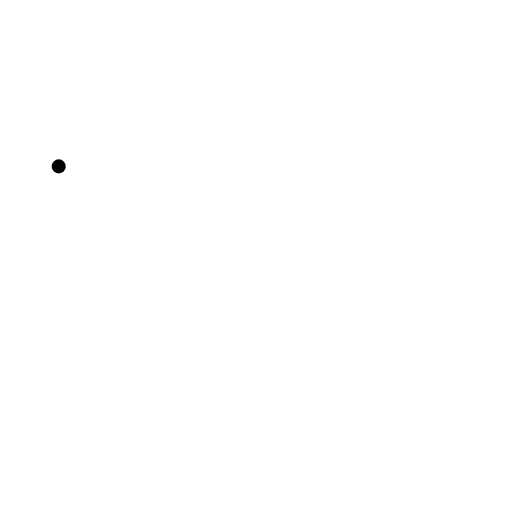
t = 0.00 s
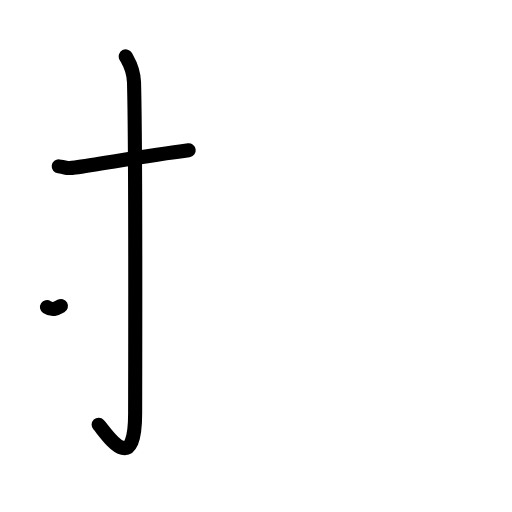
t = 2.20 s
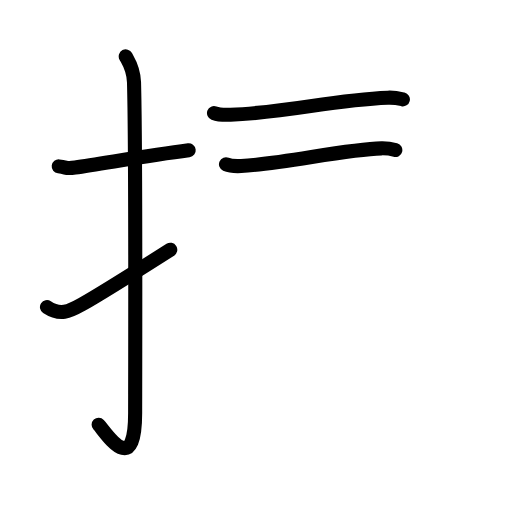
t = 4.40 s
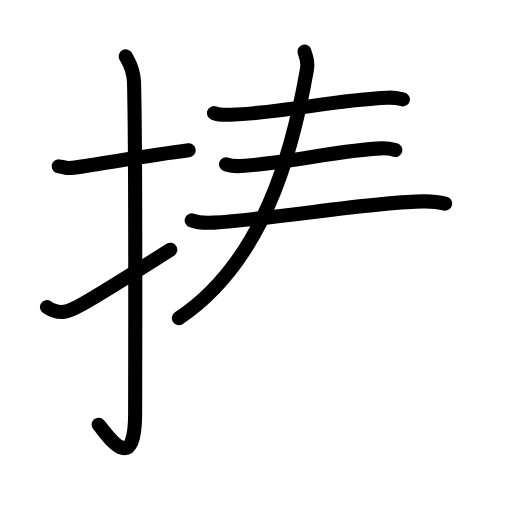
t = 6.60 s
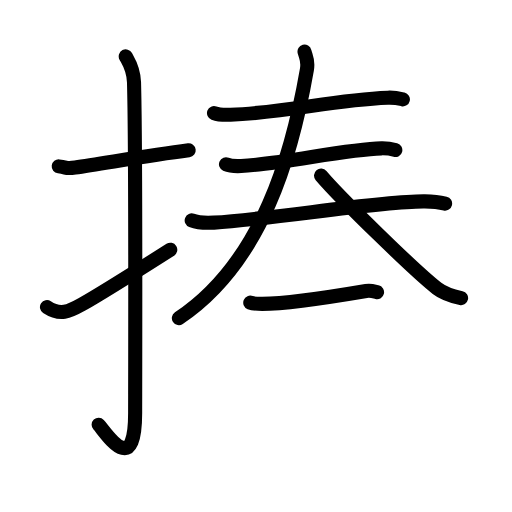
t = 8.80 s
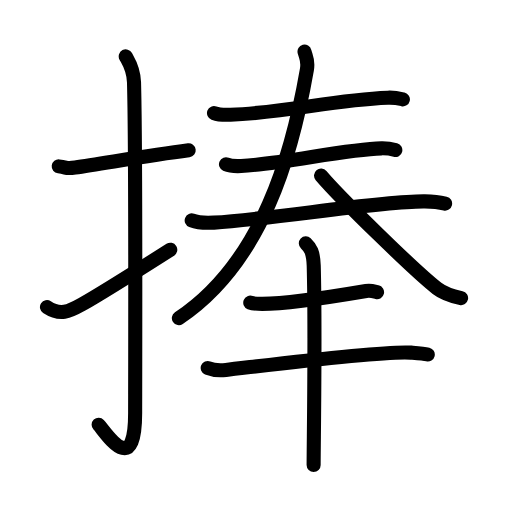
t = 11.00 s

The animated SVG that drew these frames (rendered in a browser with its animation timeline set to each time). Animation: 38 SMIL elements (animate=38); one cycle of 11.00 s.

<?xml version="1.0" encoding="UTF-8"?>
<!--
AniKanjiVG is licensed by CC-BY-SA Paul C. Sommerhoff (https://bitbucket.org/sommerhoff/anikanjivg).
AniKanjiVG uses KanjiVG which is licensed by CC-BY-SA Ulrich Apel (http://kanjivg.tagaini.net).
See also http://creativecommons.org/licenses/by-sa/3.0/
-->
<svg xmlns:kvg='http://kanjivg.tagaini.net' xmlns='http://www.w3.org/2000/svg' width='109' height='109' viewBox='0 0 109 109' style='fill:none;stroke:#000000;stroke-width:3;stroke-linecap:round;stroke-linejoin:round;' id="kvg:kanji_06367"><g id="kvg:06367" kvg:element="捧"><g id="kvg:06367-g1" kvg:element="扌" kvg:variant="true" kvg:original="手" kvg:position="left" kvg:radical="general"><path id="kvg:06367-s1" kvg:type="㇐" d="M12.5,35.42c2.08,0.25,1.27,0.55,3.5,0.25c5.5-0.75,15-2.5,24.17-3.67"><animate attributeName="d" begin="0.0s" dur="0.5s" from="M12.5,35.42C12.5,35.42,12.5,35.42,12.5,35.42" to="M12.5,35.42c2.08,0.25,1.27,0.55,3.5,0.25" />
<animate attributeName="d" begin="0.5s" dur="0.5s" from="M12.5,35.42c2.08,0.25,1.27,0.55,3.5,0.25c0,0,0,0,0,0,0" to="M12.5,35.42c2.08,0.25,1.27,0.55,3.5,0.25c5.5-0.75,15-2.5,24.17-3.67" />
</path>
<path id="kvg:06367-s2" kvg:type="㇚" d="M26.77,12c0.48,0.92,1.67,2.49,1.76,5.52c0.4,14.55,0.24,65.44,0.24,70.4c0,14.25-6.32,4.03-7.77,2.5"><animate attributeName="d" begin="1.0s" dur="0.3333333333333333s" from="M26.77,12C26.77,12,26.77,12,26.77,12" to="M26.77,12c0.48,0.92,1.67,2.49,1.76,5.52" />
<animate attributeName="d" begin="1.3333333333333333s" dur="0.3333333333333333s" from="M26.77,12c0.48,0.92,1.67,2.49,1.76,5.52c0,0,0,0,0,0,0" to="M26.77,12c0.48,0.92,1.67,2.49,1.76,5.52c0.4,14.55,0.24,65.44,0.24,70.4" />
<animate attributeName="d" begin="1.6666666666666665s" dur="0.3333333333333333s" from="M26.77,12c0.48,0.92,1.67,2.49,1.76,5.52c0.4,14.55,0.24,65.44,0.24,70.4c0,0,0,0,0,0,0" to="M26.77,12c0.48,0.92,1.67,2.49,1.76,5.52c0.4,14.55,0.24,65.44,0.24,70.4c0,14.25-6.32,4.03-7.77,2.5" />
<animate attributeName="d" begin="0s" dur="1.0s" from="M-100,-100" to="M-100,-100" />
</path>
<path id="kvg:06367-s3" kvg:type="㇀" d="M10,65.38c2.81,1.84,4.62,1,7.43-0.58c1.66-0.93,11.79-7.17,18.82-11.64"><animate attributeName="d" begin="2.0s" dur="0.5s" from="M10,65.38C10,65.38,10,65.38,10,65.38" to="M10,65.38c2.81,1.84,4.62,1,7.43-0.58" />
<animate attributeName="d" begin="2.5s" dur="0.5s" from="M10,65.38c2.81,1.84,4.62,1,7.43-0.58c0,0,0,0,0,0,0" to="M10,65.38c2.81,1.84,4.62,1,7.43-0.58c1.66-0.93,11.79-7.17,18.82-11.64" />
<animate attributeName="d" begin="0s" dur="2.0s" from="M-100,-100" to="M-100,-100" />
</path>
</g>
<g id="kvg:06367-g2" kvg:element="奉" kvg:position="right"><g id="kvg:06367-g3" kvg:position="top"><g id="kvg:06367-g4" kvg:element="三"><g id="kvg:06367-g5" kvg:element="一" kvg:position="top"><path id="kvg:06367-s4" kvg:type="㇐" d="M45.56,24.07c0.92,0.35,2.59,0.39,3.51,0.35C61.16,24,70.75,21.24,82.57,20.8c1.53-0.06,2.44,0.17,3.2,0.35"><animate attributeName="d" begin="3.0s" dur="0.3333333333333333s" from="M45.56,24.07C45.56,24.07,45.56,24.07,45.56,24.07" to="M45.56,24.07c0.92,0.35,2.59,0.39,3.51,0.35" />
<animate attributeName="d" begin="3.3333333333333335s" dur="0.3333333333333333s" from="M45.56,24.07c0.92,0.35,2.59,0.39,3.51,0.35c0,0,0,0,0,0,0" to="M45.56,24.07c0.92,0.35,2.59,0.39,3.51,0.35C61.16,24,70.75,21.24,82.57,20.8" />
<animate attributeName="d" begin="3.6666666666666665s" dur="0.3333333333333333s" from="M45.56,24.07c0.92,0.35,2.59,0.39,3.51,0.35C61.16,24,70.75,21.24,82.57,20.8c0,0,0,0,0,0,0" to="M45.56,24.07c0.92,0.35,2.59,0.39,3.51,0.35C61.16,24,70.75,21.24,82.57,20.8c1.53-0.06,2.44,0.17,3.2,0.35" />
<animate attributeName="d" begin="0s" dur="3.0s" from="M-100,-100" to="M-100,-100" />
</path>
</g>
<g id="kvg:06367-g6" kvg:position="bottom"><g id="kvg:06367-g7" kvg:element="一"><path id="kvg:06367-s5" kvg:type="㇐" d="M48.11,34.97c0.84,0.37,2.39,0.41,3.23,0.37c8.77-0.42,22.16-3.59,29.87-3.76c1.41-0.03,2.25,0.17,2.95,0.36"><animate attributeName="d" begin="4.0s" dur="0.3333333333333333s" from="M48.11,34.97C48.11,34.97,48.11,34.97,48.11,34.97" to="M48.11,34.97c0.84,0.37,2.39,0.41,3.23,0.37" />
<animate attributeName="d" begin="4.333333333333333s" dur="0.3333333333333333s" from="M48.11,34.97c0.84,0.37,2.39,0.41,3.23,0.37c0,0,0,0,0,0,0" to="M48.11,34.97c0.84,0.37,2.39,0.41,3.23,0.37c8.77-0.42,22.16-3.59,29.87-3.76" />
<animate attributeName="d" begin="4.666666666666667s" dur="0.3333333333333333s" from="M48.11,34.97c0.84,0.37,2.39,0.41,3.23,0.37c8.77-0.42,22.16-3.59,29.87-3.76c0,0,0,0,0,0,0" to="M48.11,34.97c0.84,0.37,2.39,0.41,3.23,0.37c8.77-0.42,22.16-3.59,29.87-3.76c1.41-0.03,2.25,0.17,2.95,0.36" />
<animate attributeName="d" begin="0s" dur="4.0s" from="M-100,-100" to="M-100,-100" />
</path>
</g>
<g id="kvg:06367-g8" kvg:element="大" kvg:part="1"><g id="kvg:06367-g9" kvg:element="一"><path id="kvg:06367-s6" kvg:type="㇐" d="M40.81,46.93c1.23,0.47,3.49,0.54,4.73,0.47c12.83-0.78,35.46-4.65,44.91-4.52c2.05,0.03,3.29,0.22,4.31,0.46"><animate attributeName="d" begin="5.0s" dur="0.3333333333333333s" from="M40.81,46.93C40.81,46.93,40.81,46.93,40.81,46.93" to="M40.81,46.93c1.23,0.47,3.49,0.54,4.73,0.47" />
<animate attributeName="d" begin="5.333333333333333s" dur="0.3333333333333333s" from="M40.81,46.93c1.23,0.47,3.49,0.54,4.73,0.47c0,0,0,0,0,0,0" to="M40.81,46.93c1.23,0.47,3.49,0.54,4.73,0.47c12.83-0.78,35.46-4.65,44.91-4.52" />
<animate attributeName="d" begin="5.666666666666667s" dur="0.3333333333333333s" from="M40.81,46.93c1.23,0.47,3.49,0.54,4.73,0.47c12.83-0.78,35.46-4.65,44.91-4.52c0,0,0,0,0,0,0" to="M40.81,46.93c1.23,0.47,3.49,0.54,4.73,0.47c12.83-0.78,35.46-4.65,44.91-4.52c2.05,0.03,3.29,0.22,4.31,0.46" />
<animate attributeName="d" begin="0s" dur="5.0s" from="M-100,-100" to="M-100,-100" />
</path>
</g>
</g>
</g>
</g>
<g id="kvg:06367-g10" kvg:element="大" kvg:part="2"><g id="kvg:06367-g11" kvg:element="人"><path id="kvg:06367-s7" kvg:type="㇒" d="M64.83,11c0.32,1.22,0.85,1.86,0.51,3.78C62.25,32.5,56,55.75,38.08,67.73"><animate attributeName="d" begin="6.0s" dur="0.5s" from="M64.83,11C64.83,11,64.83,11,64.83,11" to="M64.83,11c0.32,1.22,0.85,1.86,0.51,3.78" />
<animate attributeName="d" begin="6.5s" dur="0.5s" from="M64.83,11c0.32,1.22,0.85,1.86,0.51,3.78c0,0,0,0,0,0,0" to="M64.83,11c0.32,1.22,0.85,1.86,0.51,3.78C62.25,32.5,56,55.75,38.08,67.73" />
<animate attributeName="d" begin="0s" dur="6.0s" from="M-100,-100" to="M-100,-100" />
</path>
<path id="kvg:06367-s8" kvg:type="㇏" d="M68.35,37.38c4.17,4.89,20.09,20.42,24.69,24c1.56,1.21,3.56,1.74,5.12,2.08"><animate attributeName="d" begin="7.0s" dur="0.5s" from="M68.35,37.38C68.35,37.38,68.35,37.38,68.35,37.38" to="M68.35,37.38c4.17,4.89,20.09,20.42,24.69,24" />
<animate attributeName="d" begin="7.5s" dur="0.5s" from="M68.35,37.38c4.17,4.89,20.09,20.42,24.69,24c0,0,0,0,0,0,0" to="M68.35,37.38c4.17,4.89,20.09,20.42,24.69,24c1.56,1.21,3.56,1.74,5.12,2.08" />
<animate attributeName="d" begin="0s" dur="7.0s" from="M-100,-100" to="M-100,-100" />
</path>
</g>
</g>
</g>
<g id="kvg:06367-g12" kvg:position="bottom"><path id="kvg:06367-s9" kvg:type="㇐" d="M53.28,64.43c0.67,0.27,1.88,0.27,2.55,0.27c5.11-0.02,15.92-1.7,22.11-2.75c1.09-0.18,1.77,0.13,2.33,0.26"><animate attributeName="d" begin="8.0s" dur="0.3333333333333333s" from="M53.28,64.43C53.28,64.43,53.28,64.43,53.28,64.43" to="M53.28,64.43c0.67,0.27,1.88,0.27,2.55,0.27" />
<animate attributeName="d" begin="8.333333333333334s" dur="0.3333333333333333s" from="M53.28,64.43c0.67,0.27,1.88,0.27,2.55,0.27c0,0,0,0,0,0,0" to="M53.28,64.43c0.67,0.27,1.88,0.27,2.55,0.27c5.11-0.02,15.92-1.7,22.11-2.75" />
<animate attributeName="d" begin="8.666666666666666s" dur="0.3333333333333333s" from="M53.28,64.43c0.67,0.27,1.88,0.27,2.55,0.27c5.11-0.02,15.92-1.7,22.11-2.75c0,0,0,0,0,0,0" to="M53.28,64.43c0.67,0.27,1.88,0.27,2.55,0.27c5.11-0.02,15.92-1.7,22.11-2.75c1.09-0.18,1.77,0.13,2.33,0.26" />
<animate attributeName="d" begin="0s" dur="8.0s" from="M-100,-100" to="M-100,-100" />
</path>
<path id="kvg:06367-s10" kvg:type="㇐" d="M44.22,78.34c1.01,0.41,2.86,0.52,3.88,0.41c6.44-0.71,33.19-4.16,39.43-3.68c1.68,0.13,2.7,0.2,3.54,0.4"><animate attributeName="d" begin="9.0s" dur="0.3333333333333333s" from="M44.22,78.34C44.22,78.34,44.22,78.34,44.22,78.34" to="M44.22,78.34c1.01,0.41,2.86,0.52,3.88,0.41" />
<animate attributeName="d" begin="9.333333333333334s" dur="0.3333333333333333s" from="M44.22,78.34c1.01,0.41,2.86,0.52,3.88,0.41c0,0,0,0,0,0,0" to="M44.22,78.34c1.01,0.41,2.86,0.52,3.88,0.41c6.44-0.71,33.19-4.16,39.43-3.68" />
<animate attributeName="d" begin="9.666666666666666s" dur="0.3333333333333333s" from="M44.22,78.34c1.01,0.41,2.86,0.52,3.88,0.41c6.44-0.71,33.19-4.16,39.43-3.68c0,0,0,0,0,0,0" to="M44.22,78.34c1.01,0.41,2.86,0.52,3.88,0.41c6.44-0.71,33.19-4.16,39.43-3.68c1.68,0.13,2.7,0.2,3.54,0.4" />
<animate attributeName="d" begin="0s" dur="9.0s" from="M-100,-100" to="M-100,-100" />
</path>
<g id="kvg:06367-g13" kvg:element="丨"><path id="kvg:06367-s11" kvg:type="㇑" d="M65.11,51.79c0.94,0.88,1.6,1.9,1.68,4.8c0.38,13.92-0.02,37.67-0.02,42.41"><animate attributeName="d" begin="10.0s" dur="0.5s" from="M65.11,51.79C65.11,51.79,65.11,51.79,65.11,51.79" to="M65.11,51.79c0.94,0.88,1.6,1.9,1.68,4.8" />
<animate attributeName="d" begin="10.5s" dur="0.5s" from="M65.11,51.79c0.94,0.88,1.6,1.9,1.68,4.8c0,0,0,0,0,0,0" to="M65.11,51.79c0.94,0.88,1.6,1.9,1.68,4.8c0.38,13.92-0.02,37.67-0.02,42.41" />
<animate attributeName="d" begin="0s" dur="10.0s" from="M-100,-100" to="M-100,-100" />
</path>
</g>
</g>
</g>
</g>
</svg>
